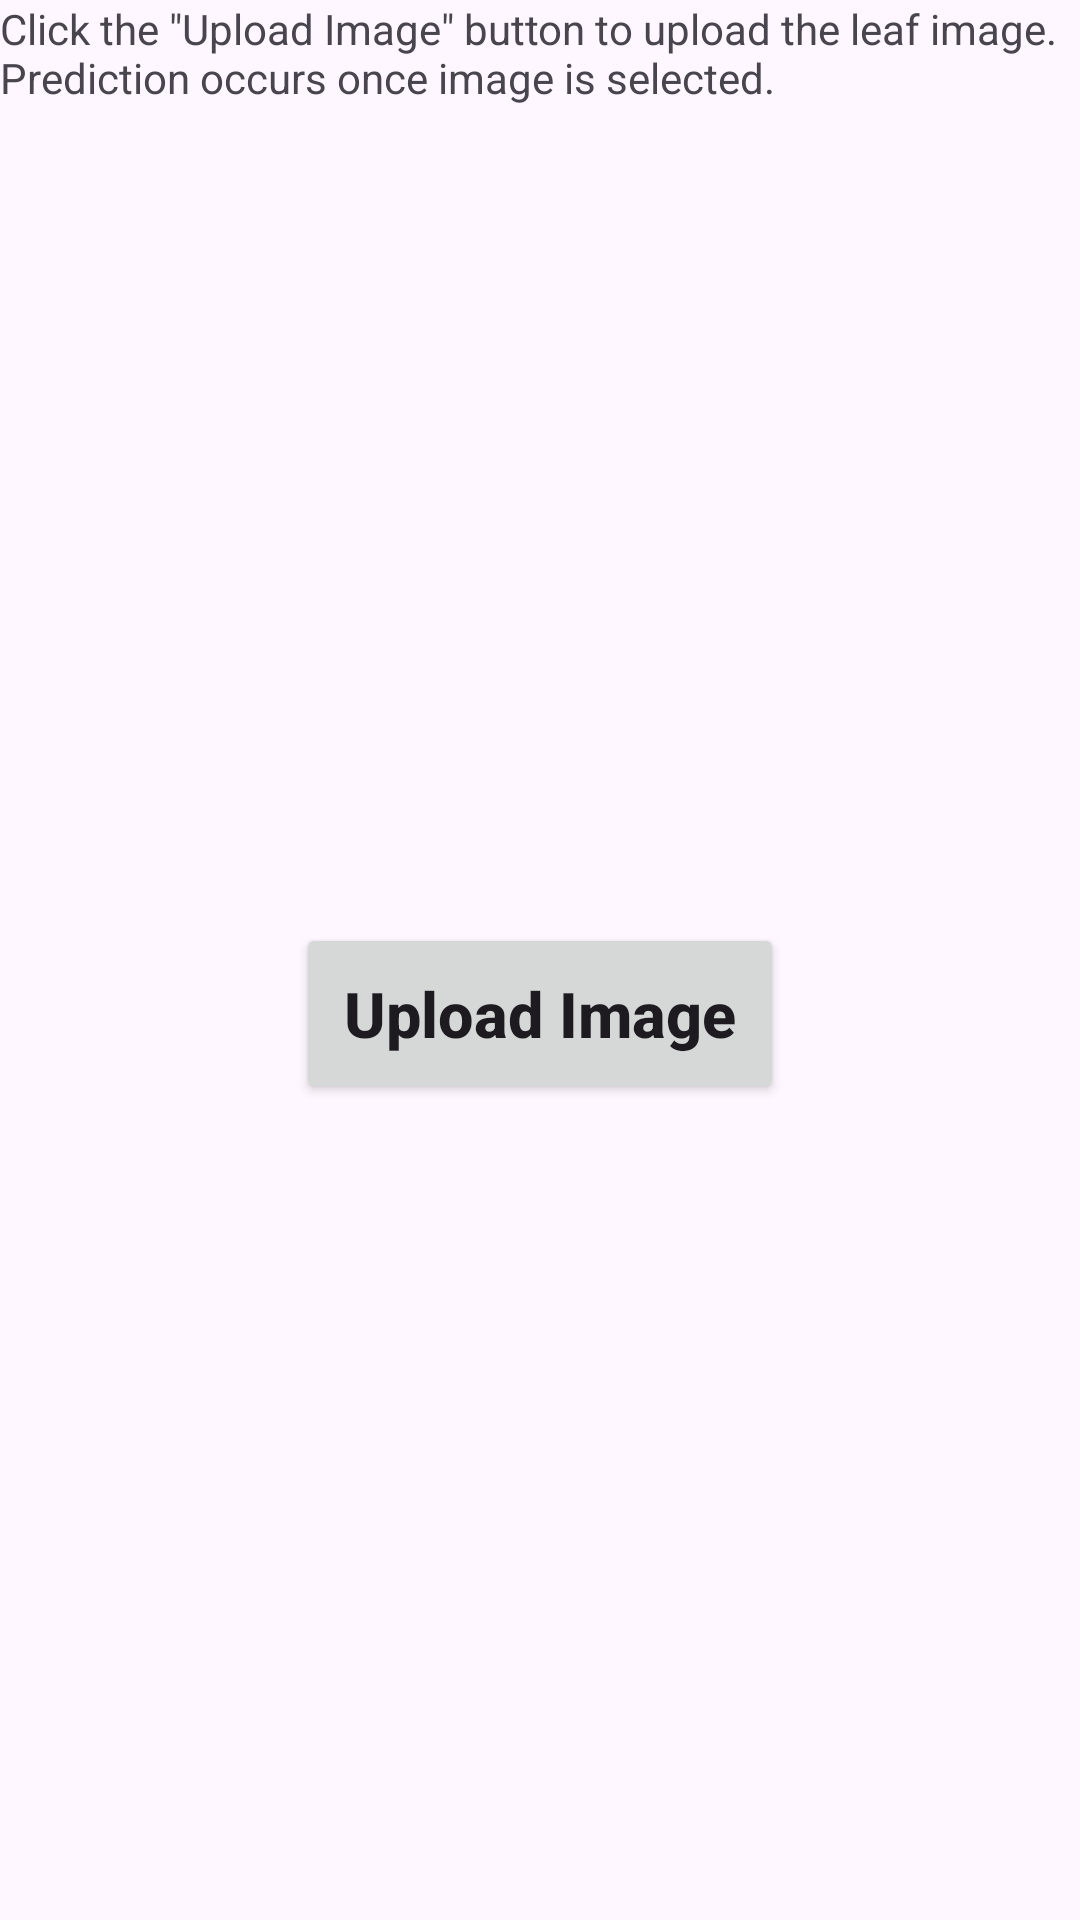

Write the Android layout XML for this screen, with the resource values it uses.
<!-- AndroidManifest.xml: application theme Theme.PlantDoc -->
<!-- res/layout/fragment_upload.xml -->
<?xml version="1.0" encoding="utf-8"?>
<layout xmlns:android="http://schemas.android.com/apk/res/android"
    xmlns:app="http://schemas.android.com/apk/res-auto"
    xmlns:tools="http://schemas.android.com/tools"
    tools:context=".fragments.upload.UploadFragment">

    <androidx.constraintlayout.widget.ConstraintLayout
        android:layout_width="match_parent"
        android:layout_height="match_parent"
        android:layout_marginStart="16dp"
        android:layout_marginEnd="16dp">

        <com.google.android.material.textview.MaterialTextView
            android:id="@+id/tv_upload_instruction"
            android:layout_width="0dp"
            android:layout_height="wrap_content"
            android:text="@string/upload_instruction"
            app:layout_constraintEnd_toEndOf="parent"
            app:layout_constraintStart_toStartOf="parent"
            app:layout_constraintTop_toTopOf="parent" />

        <Button
            android:id="@+id/gallery"
            android:layout_width="wrap_content"
            android:layout_height="wrap_content"
            android:layout_alignParentBottom="true"
            android:layout_centerVertical="true"
            android:padding="16dp"
            android:text="Upload Image"
            android:textAllCaps="false"
            android:textSize="21sp"
            android:textStyle="bold"
            app:cornerRadius="10dp"
            app:layout_constraintBottom_toBottomOf="parent"
            app:layout_constraintEnd_toEndOf="parent"
            app:layout_constraintStart_toStartOf="parent"
            app:layout_constraintTop_toBottomOf="@+id/tv_upload_instruction" />
    </androidx.constraintlayout.widget.ConstraintLayout>

</layout>
<!-- resources referenced by this layout -->
<resources>
  <string name="upload_instruction">Click the \"Upload Image\" button to upload the leaf image. Prediction occurs once image is selected.</string>
  <style name="Theme.PlantDoc" parent="Base.Theme.PlantDoc" />
  <style name="Base.Theme.PlantDoc" parent="Theme.Material3.DayNight.NoActionBar">
          
          
      </style>
</resources>
